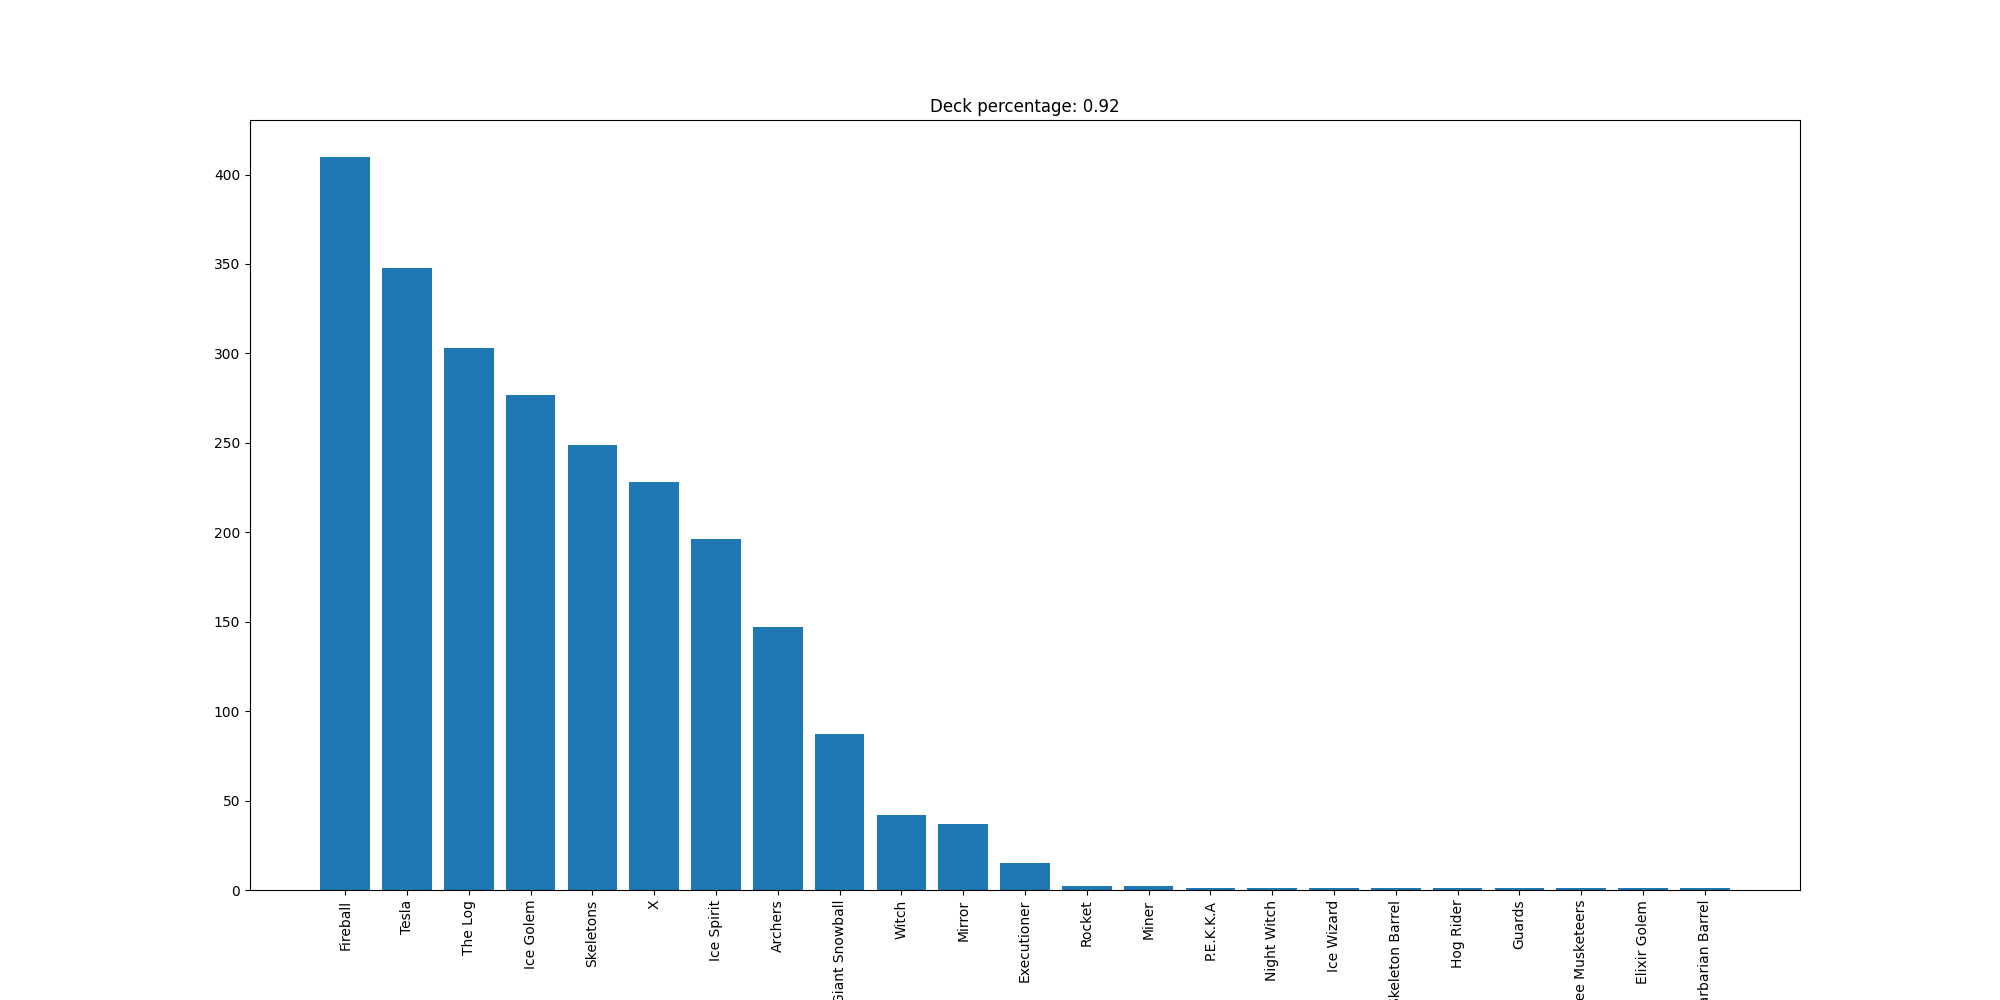

Data behind this chart, as committed beside it:
Fireball, 410
Tesla, 348
The Log, 303
Ice Golem, 277
Skeletons, 249
X, 228
Ice Spirit, 196
Archers, 147
Giant Snowball, 87
Witch, 42
Mirror, 37
Executioner, 15
Rocket, 2
Miner, 2
P.E.K.K.A, 1
Night Witch, 1
Ice Wizard, 1
Skeleton Barrel, 1
Hog Rider, 1
Guards, 1
Three Musketeers, 1
Elixir Golem, 1
Barbarian Barrel, 1
